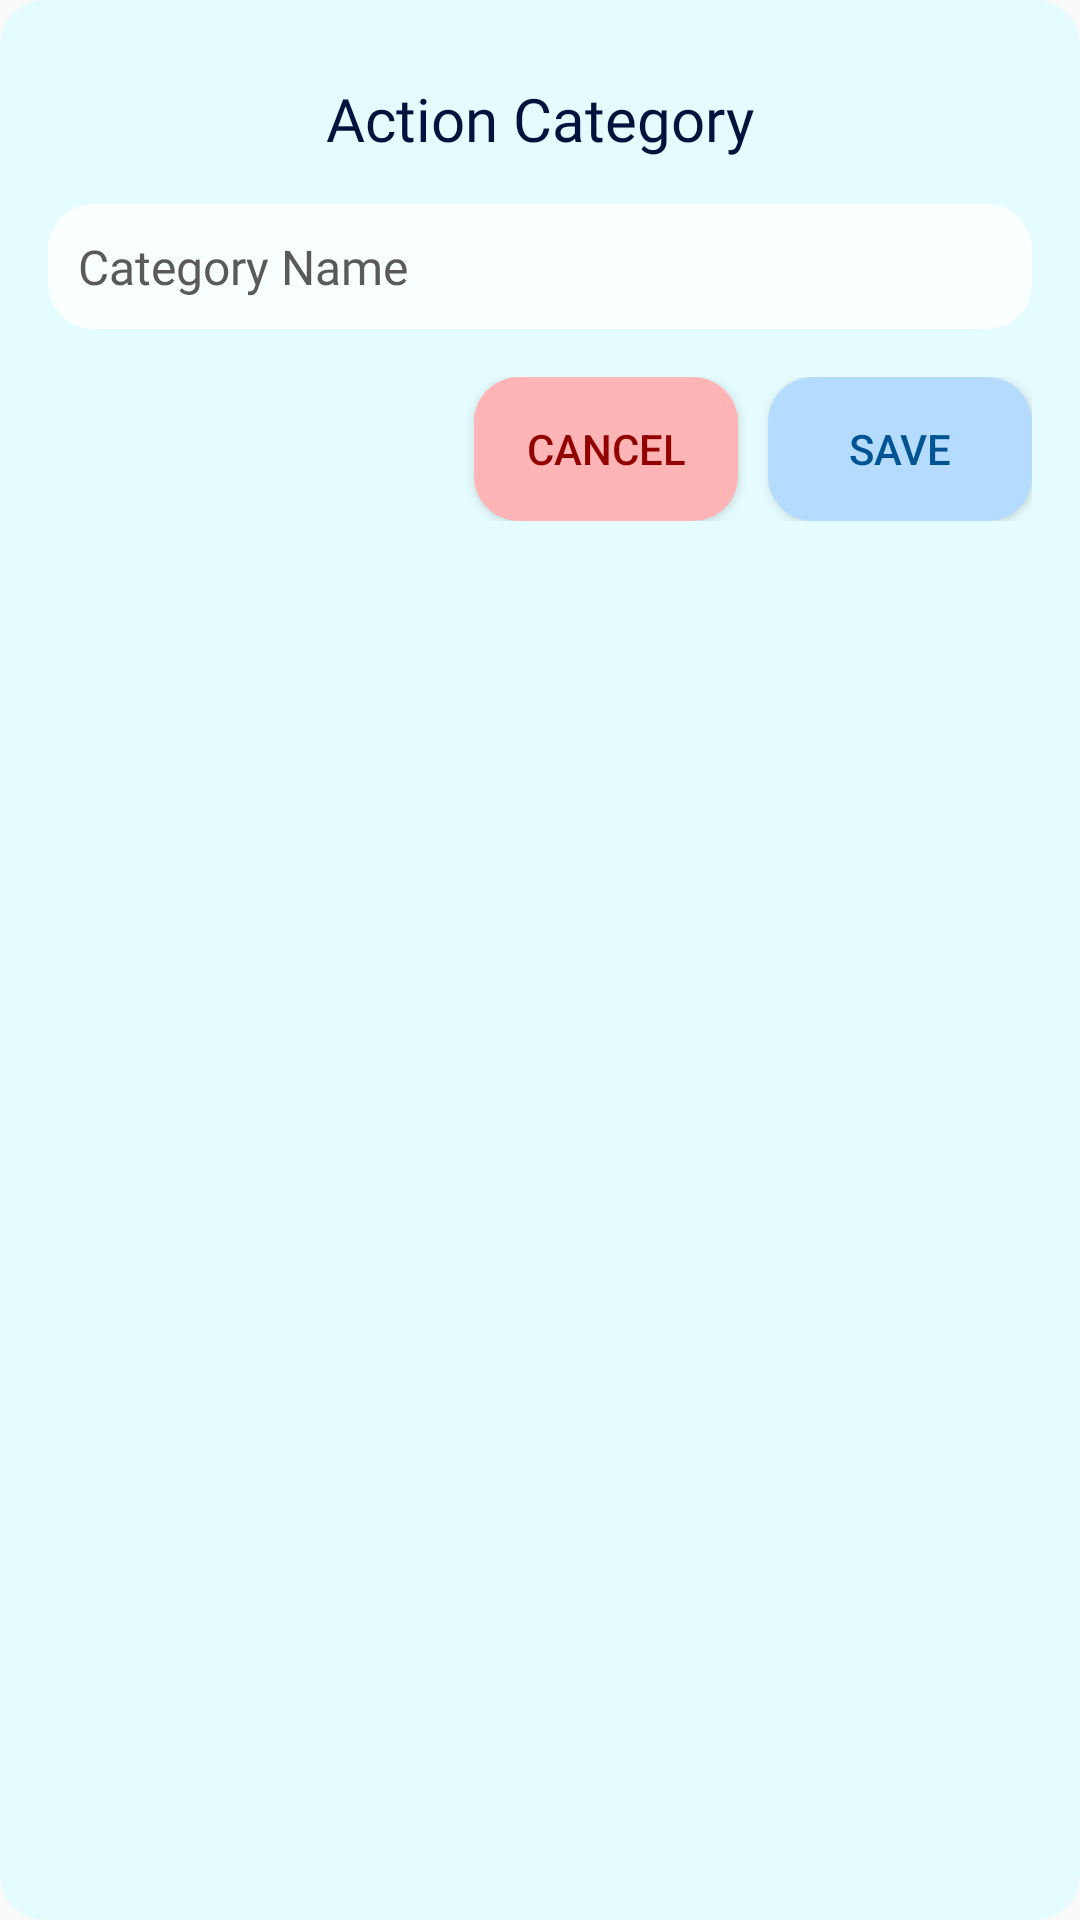

Android layout source for this screen:
<!-- AndroidManifest.xml: application theme Theme.FoodCash -->
<!-- res/layout/dialog_form_category.xml -->
<?xml version="1.0" encoding="utf-8"?>
<LinearLayout xmlns:android="http://schemas.android.com/apk/res/android"
    android:layout_width="match_parent"
    android:layout_height="wrap_content"
    android:orientation="vertical"
    android:padding="16dp"
    android:background="@drawable/rounded_button"
    android:backgroundTint="@color/backgroundLight">

    <TextView
        android:id="@+id/dialogTitle"
        android:layout_width="wrap_content"
        android:layout_height="wrap_content"
        android:layout_marginTop="10dp"
        android:layout_marginBottom="15dp"
        android:text="Action Category"
        android:textColor="@color/black"
        android:textSize="20sp"
        android:fontFamily="@font/sf"
        android:layout_gravity="center"/>


    <EditText
        android:id="@+id/inputCategoryName"
        android:layout_width="match_parent"
        android:layout_height="wrap_content"
        android:hint="Category Name"
        android:inputType="text"
        android:padding="10dp"
        android:textCursorDrawable="@color/blue"
        android:backgroundTint="@color/white"
        style="@style/CustomEditText"
        android:layout_marginBottom="16dp" />

    <LinearLayout
        android:layout_width="match_parent"
        android:layout_height="wrap_content"
        android:orientation="horizontal"
        android:gravity="end">

        <Button
            android:id="@+id/btnCancel"
            android:layout_width="wrap_content"
            android:layout_height="wrap_content"
            android:text="Cancel"
            android:textColor="@color/red"
            android:background="@drawable/rounded_button_red" />

        <Button
            android:id="@+id/btnSave"
            android:layout_width="wrap_content"
            android:layout_height="wrap_content"
            android:text="Save"
            android:textColor="@color/blue"
            android:background="@drawable/rounded_button"
            android:layout_marginLeft="10dp" />
    </LinearLayout>

</LinearLayout>
<!-- resources referenced by this layout -->
<resources>
  <color name="backgroundLight">#e5fcfe</color>
  <color name="black">#01123d</color>
  <color name="blue">#005493</color>
  <color name="red">#930000</color>
  <color name="white">#f9ffff</color>
  <!-- drawable rounded_button (drawable) -->
  <?xml version="1.0" encoding="utf-8"?>
  <shape xmlns:android="http://schemas.android.com/apk/res/android"
      android:shape="rectangle">
  
      
      <solid android:color="@color/BackgroundBlue" />
  
      
      <corners android:radius="15dp" />
  
      
      <padding
          android:left="10dp"
          android:top="10dp"
          android:right="10dp"
          android:bottom="10dp" />
  
  </shape>
  <!-- drawable rounded_button_red (drawable) -->
  <?xml version="1.0" encoding="utf-8"?>
  <shape xmlns:android="http://schemas.android.com/apk/res/android"
      android:shape="rectangle">
  
      
      <solid android:color="@color/BackgroundRed" />
  
      
      <corners android:radius="15dp" />
  
      
      <padding
          android:left="10dp"
          android:top="10dp"
          android:right="10dp"
          android:bottom="10dp" />
  
  </shape>
  <style name="CustomEditText" parent="Widget.AppCompat.EditText">
          
          <item name="android:background">@drawable/rounded_button</item>
          
          <item name="android:textColor">@color/blue</item>
          
          <item name="android:padding">12dp</item>
          
          <item name="android:textColorHint">@color/gray</item>
          
          <item name="android:textSize">16sp</item>
          
          <item name="android:fontFamily">@font/sf</item>
      </style>
  <style name="Theme.FoodCash" parent="Theme.AppCompat.Light.DarkActionBar">
          
          <item name="colorPrimary">@color/backgroundLight</item>
          <item name="colorPrimaryDark">@color/backgroundLight</item>
          <item name="colorAccent">@color/black</item>
      </style>
  <color name="BackgroundBlue">#B5DBFF</color>
  <color name="BackgroundRed">#FFB5B5</color>
  <color name="gray">#5a5a5a</color>
</resources>
